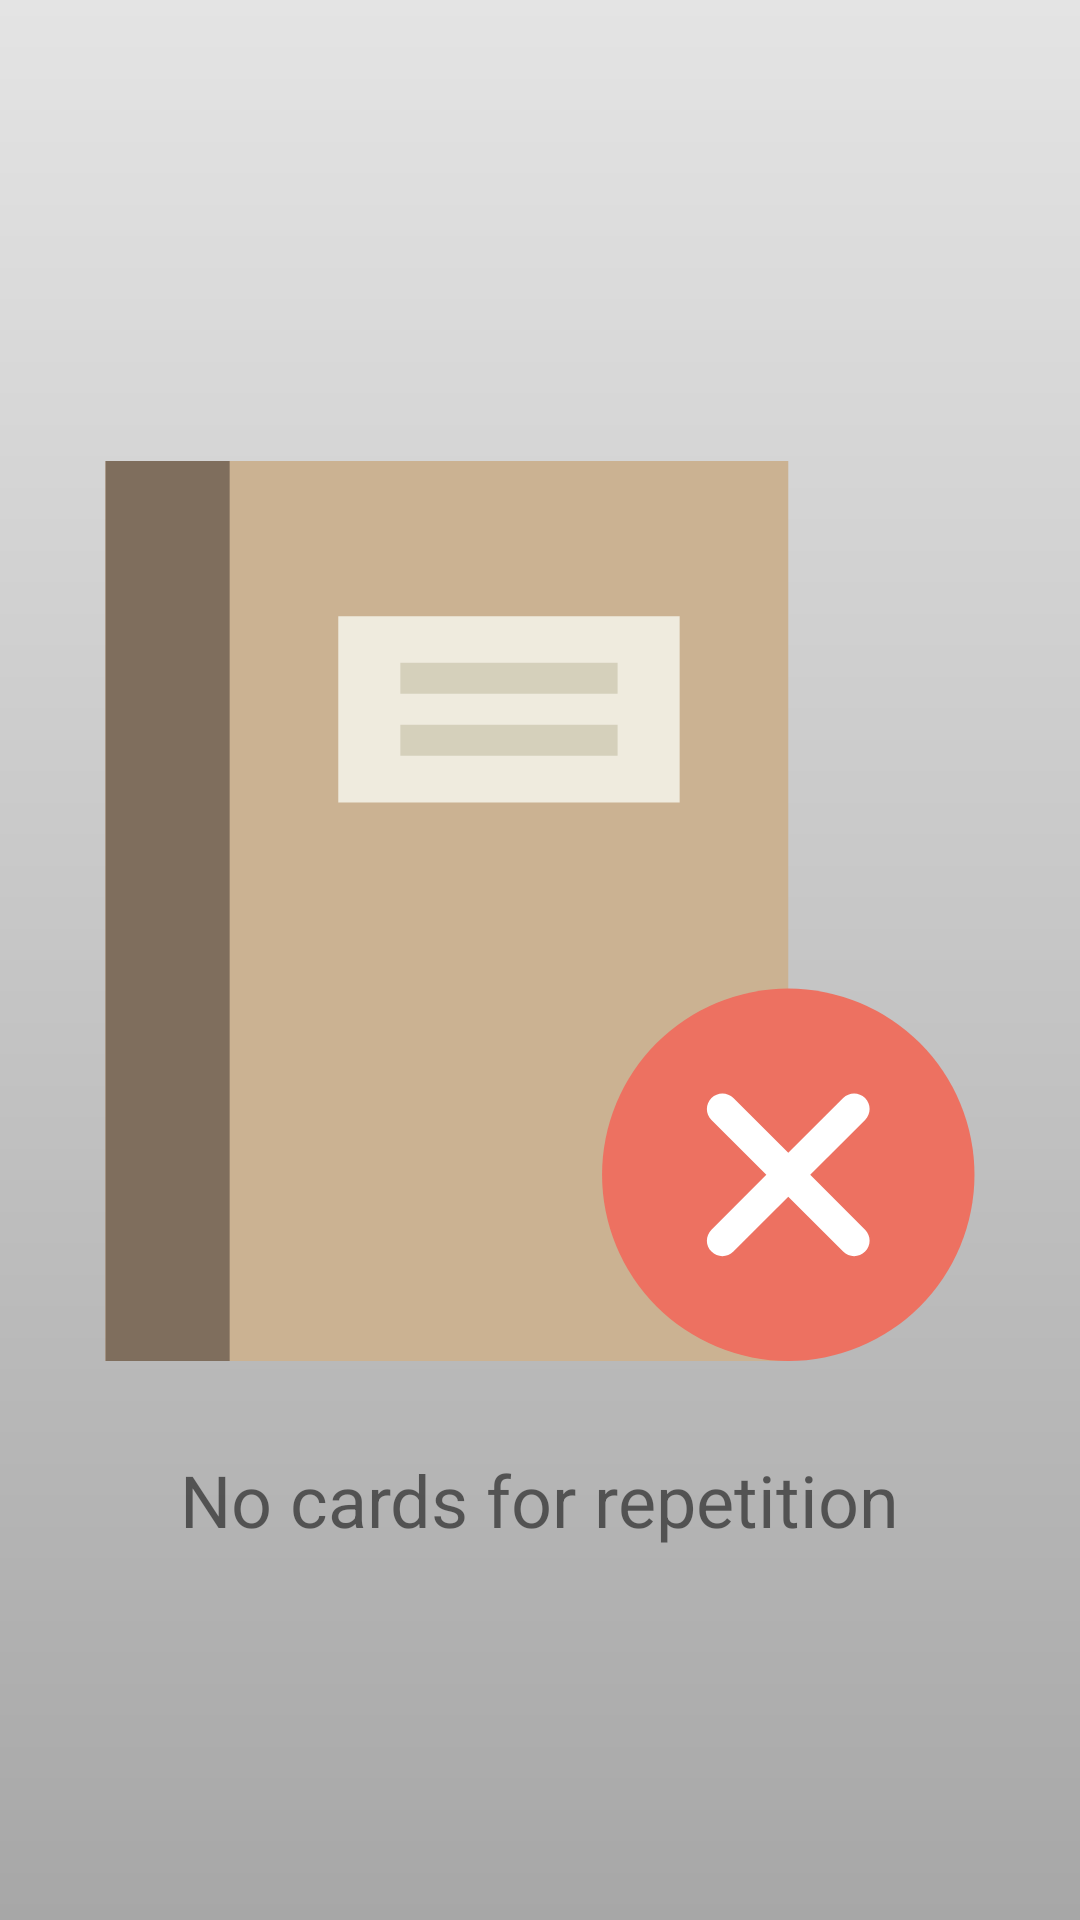

The Android layout XML behind this screen, and the referenced resources:
<!-- AndroidManifest.xml: application theme Theme.Ruen -->
<!-- res/layout/fragment_no_card.xml -->
<?xml version="1.0" encoding="utf-8"?>
<LinearLayout xmlns:android="http://schemas.android.com/apk/res/android"
    xmlns:app="http://schemas.android.com/apk/res-auto"
    android:layout_width="match_parent"
    android:layout_height="match_parent"
    android:gravity="center"
    android:orientation="vertical">

    <androidx.appcompat.widget.AppCompatImageView
        android:layout_width="match_parent"
        android:layout_height="@dimen/no_card_image_height"
        android:layout_margin="@dimen/no_card_image_margin"
        app:srcCompat="@drawable/ic_no_cards" />

    <TextView
        android:layout_width="wrap_content"
        android:layout_height="wrap_content"
        android:text="@string/no_card_for_repeating"
        android:textSize="@dimen/no_card_tv_text_size" />
</LinearLayout>
<!-- resources referenced by this layout -->
<resources>
  <dimen name="no_card_image_height">300dp</dimen>
  <dimen name="no_card_image_margin">30dp</dimen>
  <dimen name="no_card_tv_text_size">24sp</dimen>
  <!-- drawable ic_no_cards (drawable) -->
  <vector android:height="400dp" android:viewportHeight="58"
      android:viewportWidth="58" android:width="400dp" xmlns:android="http://schemas.android.com/apk/res/android">
      <path android:fillColor="#CBB292" android:pathData="M1,0h44v58h-44z"/>
      <path android:fillColor="#7F6E5D" android:pathData="M1,0h8v58h-8z"/>
      <path android:fillColor="#EFEBDE" android:pathData="M16,10h22v12h-22z"/>
      <path android:fillColor="#D5D0BB" android:pathData="M20,13h14v2h-14z"/>
      <path android:fillColor="#D5D0BB" android:pathData="M20,17h14v2h-14z"/>
      <path android:fillColor="#ED7161" android:pathData="M45,46m-12,0a12,12 0,1 1,24 0a12,12 0,1 1,-24 0"/>
      <path android:fillColor="#FFFFFF" android:pathData="M46.414,46l3.536,-3.536c0.391,-0.391 0.391,-1.023 0,-1.414s-1.023,-0.391 -1.414,0L45,44.586l-3.536,-3.536c-0.391,-0.391 -1.023,-0.391 -1.414,0s-0.391,1.023 0,1.414L43.586,46l-3.536,3.536c-0.391,0.391 -0.391,1.023 0,1.414c0.195,0.195 0.451,0.293 0.707,0.293s0.512,-0.098 0.707,-0.293L45,47.414l3.536,3.536c0.195,0.195 0.451,0.293 0.707,0.293s0.512,-0.098 0.707,-0.293c0.391,-0.391 0.391,-1.023 0,-1.414L46.414,46z"/>
  </vector>
  <string name="no_card_for_repeating">No cards for repetition</string>
  <style name="Theme.Ruen" parent="Theme.MaterialComponents.DayNight.NoActionBar">
          
          <item name="colorPrimary">@color/gray_150</item>
          <item name="colorPrimaryVariant">@color/gray_200</item>
          <item name="colorOnPrimary">@color/gray_500</item>
          
          <item name="colorSecondary">@color/red_600</item>
          <item name="colorSecondaryVariant">@color/gray_500</item>
          <item name="colorOnSecondary">@color/black</item>
          
          <item name="android:statusBarColor" tools:targetApi="l">?attr/colorPrimaryVariant</item>
          
          <item name="fontFamily">@font/montserrat_semibold</item>
          <item name="android:windowBackground">@drawable/background</item>
  
      </style>
  <color name="gray_150">#E9E9E9</color>
  <color name="gray_200">#dddddd</color>
  <color name="gray_500">#4E4E4E</color>
  <color name="red_600">#A62424</color>
  <color name="black">#FF000000</color>
  <!-- drawable background (drawable) -->
  <?xml version="1.0" encoding="utf-8"?>
  <shape xmlns:android="http://schemas.android.com/apk/res/android">
      <gradient
          android:angle="270"
          android:endColor="#A7A7A7"
          android:startColor="#E4E4E4" />
  </shape>
</resources>
